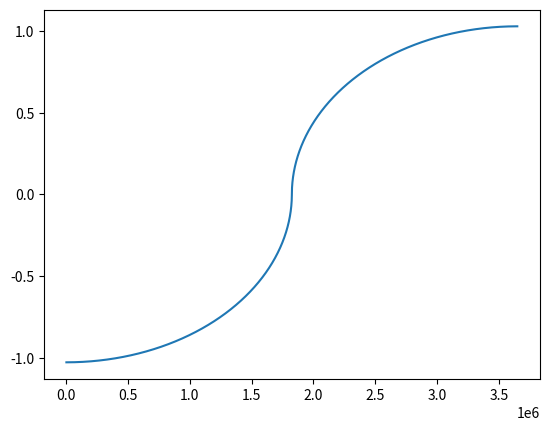

Recreate this plot in Python. (Note: this script raises an exception after producing the figure.)
import struct
import numpy as np
import matplotlib.pyplot as plt

'''
Functions for generating multi-sin EIS waveforms and saving
them in HEKA-compatible format.
'''


def nearest(value, array):
    array = np.asarray(array)
    idx = (np.abs(array - value)).argmin()
    return idx, array[idx]


def generate_tpl(f0, f1, n_pts, mVpp, fname, Z=None):
    '''
    Wraps generate_waveform, make_time_domain, and write_tpl_file
    
    Inputs:
        f0: float, starting frequency (Hz)
        f1: float, ending frequency (Hz)
        n_pts: int, number of frequencies to measure
        mVpp: float, (freq dependent) peak-peak amplitude
        fname: file path to write to
        Z: (optional) array. If given, used to "optimize" waveform
        
    Outputs:
        None. Writes waveform to fname
    '''
    # Validate inputs
    assert(f1 > f0 > 0),    'EIS input error: must have f1 > f0 > 0.'
    assert(f1 > n_pts*f0), f'EIS input error: cannot fit {n_pts} points between {f0} and {f1} Hz because for FFT-EIS, all frequencies must be integer multiples of the lowest frequency ({f0} Hz).'
    assert(mVpp > 0),       'EIS input error: amplitude must be positive'
    
    freqs, phases, mVpp = generate_waveform(f0, f1, n_pts, mVpp)
    
    if Z is None:
        v = make_time_domain(freqs, phases, mVpp)
    else:
        v = optimize_waveform(freqs, phases, mVpp, Z)
    
    write_tpl_file(v, fname)
    print(f'Wrote waveform to {fname}')
    return


def generate_waveform(f0, f1, n_pts, mVpp):
    '''
    f0: float, starting frequency (Hz)
    f1: float, ending frequency (Hz)
    n_pts: int, number of frequencies to measure
    mVpp: float, peak-peak amplitude
    '''
    
    # Generate array of frequencies
    freqs = np.logspace(np.log10(f0), np.log10(f1), n_pts)
    
    # All frequencies must be interger multiples of the lowest frequency,
    # and should not be 2nd harmonics of each other
    # Avoid harmonics of 60 Hz as well (US mains power frequencies)
    
    base_freq = f0
    valid_freqs = [n*base_freq for n in range(1, 1 + int(f1//base_freq))]
    
    
    for i in range(n_pts):
        f = freqs[i]
        idx, f = nearest(f, valid_freqs) # Find closest interger multiple
        
        while ( (f in freqs[:i]) 
               or (f%60 == 0)                       # 60 Hz harmonics
               or any([f/set_freq == 2 for set_freq in freqs[:i]]) # 2nd harmonic of lower freq
              ):
            idx += 1
            try:
                f = valid_freqs[idx]
            except:
                break   
        freqs[i] = f
    
    phases = [np.random.randint(-180, 180) for _ in freqs]
        
    return freqs, phases, mVpp
        

def make_time_domain(freqs, phases, mVpp):
    '''
    Total measurement duration is 1/min(freqs): 1 cycle at the lowest
    requested frequency.
    
    Number of points needd it duration*sample rate. For now, sample rate is 
    fixed at 50 kHz. In the future the sample rate will be chosen based
    on the maximum requested frequency (srate >= 10* max(freqs) )
    '''

    if type(mVpp) not in (list, np.ndarray):
        mVpp = [mVpp for _ in freqs]
    
    sample_rate = 50000 # TODO: set this dynamically, choose between i.e. 10, 25, 100kHz
    
    N = (1/min(freqs)) * sample_rate
    N = int(np.ceil(N)) # collect 1 extra point if N is not an integer
    v = np.zeros(N)
    t = np.linspace(0, 1/min(freqs), N)
    for freq, phase, amp in zip(freqs, phases, mVpp):
        v += amp*np.sin(2*np.pi*freq*t + phase)
    
    v *= max(mVpp)/max(v) # rescale to set max Vpp
    
    return v
        



def optimize_waveform(freqs, phases, mVpp, Z):
    '''
    Use previously recorded Z to adjust the amplitude for each sine wave.
    
    Summed waveform still has Vpp = mVpp
    '''
    Z = np.asarray(Z)
    amp_factor = 1/np.absolute(Z)
    mVpp = mVpp * (amp_factor/max(amp_factor))
    return make_time_domain(freqs, phases, mVpp)


        

def plot_freqs(freqs, amps):
    x = np.arange(min(freqs), max(freqs) + min(freqs), min(freqs)/10)    
    y = np.zeros(len(x))
    
    for i, freq in enumerate(freqs):
        idx, _ = nearest(freq, x)
        y[idx] = amps[i]
    
            
    plt.plot(x, y)
    plt.xscale('log')
    plt.xlabel('Frequency/ Hz')
    plt.ylabel('Amplitude/ a.u.')
    

def write_tpl_file(voltages, fname):
    '''
    voltages: list or array of time-domain voltages
    fname: file to write to
    '''
    # write list of short floats to .tpl file
    buff = struct.pack('f'*len(voltages), *voltages)
    with open(fname, 'wb') as f:
        f.write(buff)
        
        
        
        
if __name__ == '__main__':        
    # freqs, phases, mVpp = generate_waveform(1, 1000, 20, 25)
    
    # v = make_time_domain(freqs, phases, mVpp)
    
    Hz = 50000 #sampling rate
    A = -0.514   #amplitude
    A *= 2
    x = 73  #time
    t = np.linspace(0, x, Hz*x)
    
    #half of t datapoints
    half = int(len(t)/2)
    
    #creates waveform
    y1 = A*np.sqrt(abs(1-(2*(t[:half]/x))**2))
    y2 = -A*np.sqrt(abs(1-(2*(t[half:]/x-1))**2))
    
    v = list(y1) + list(y2)
    plt.plot(v)
    write_tpl_file(v, r'D:/Brian/circular_1.tpl')
        
